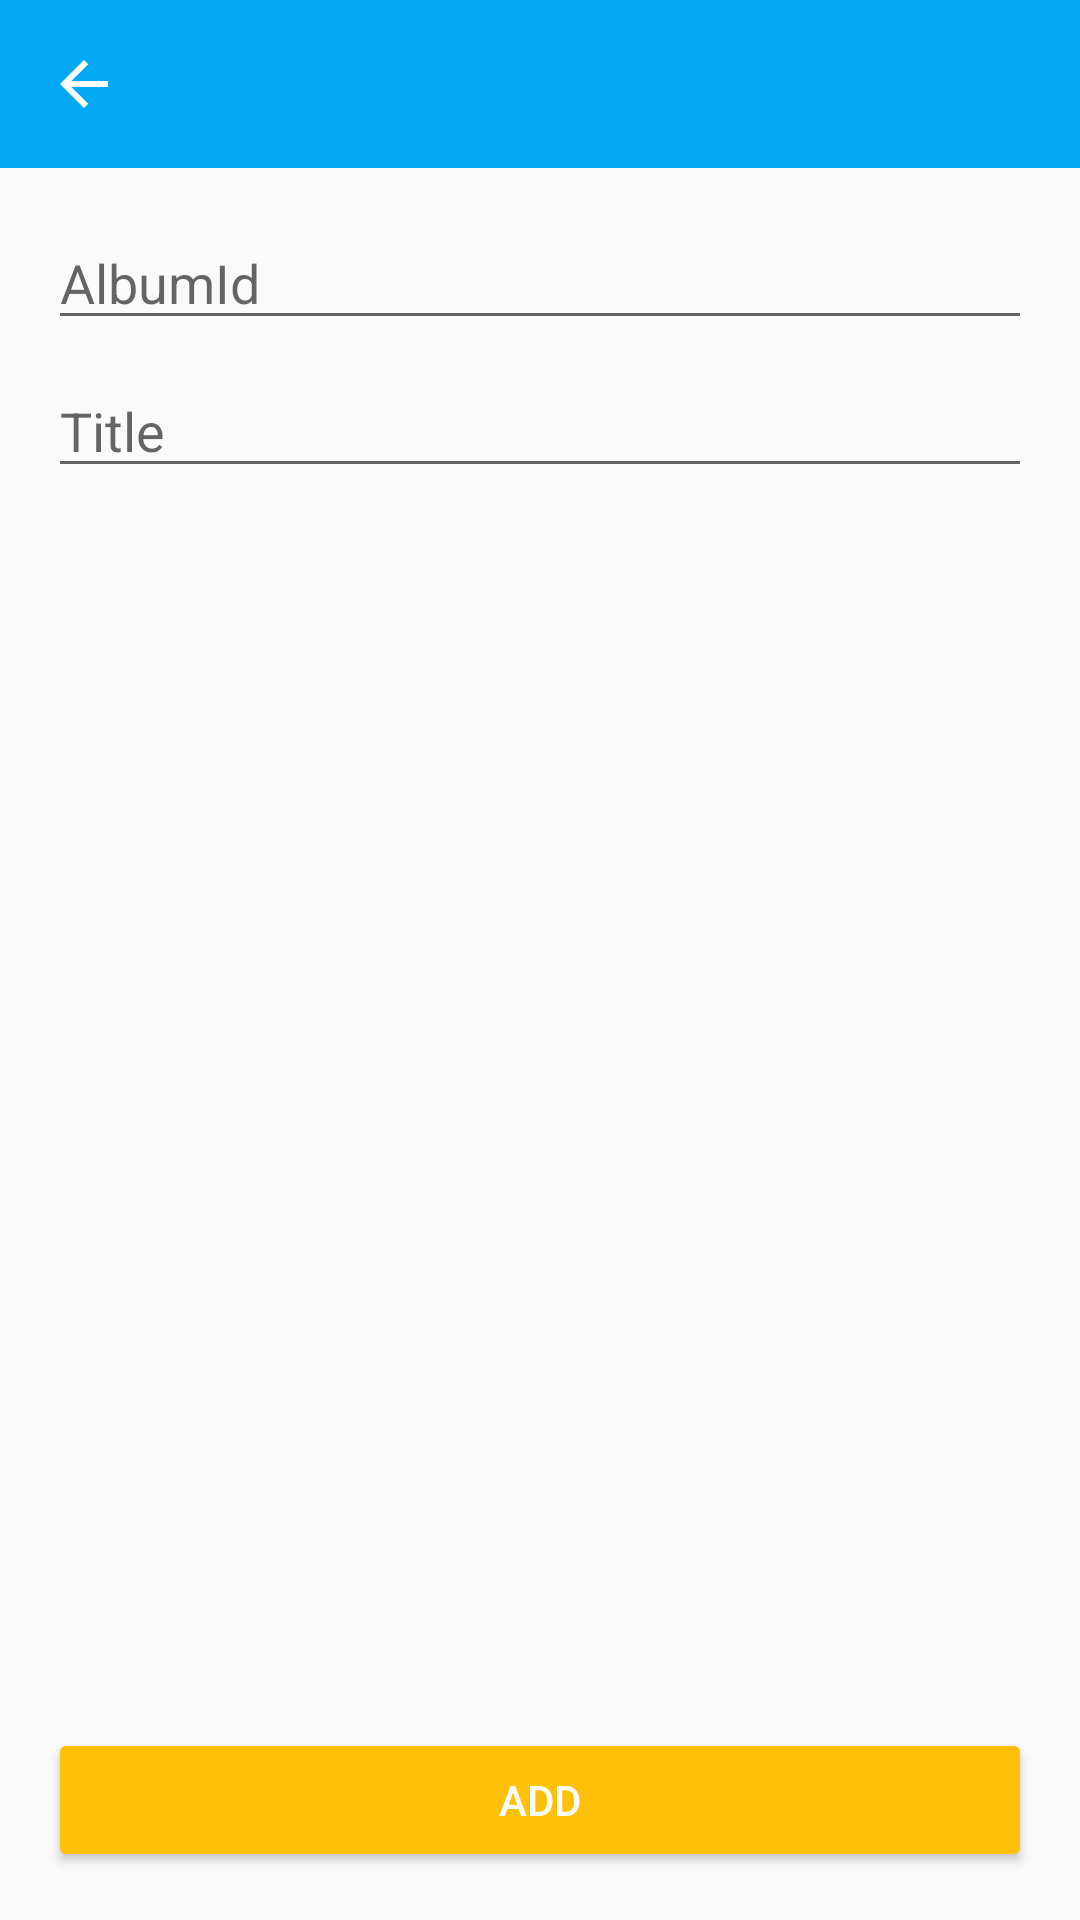

This screen was rendered from an Android layout file. Write that file and the resources it references.
<!-- AndroidManifest.xml: activity theme NoActionBar -->
<!-- res/layout/activity_add_photo.xml -->
<?xml version="1.0" encoding="utf-8"?>
<LinearLayout xmlns:android="http://schemas.android.com/apk/res/android"
    xmlns:app="http://schemas.android.com/apk/res-auto"
    xmlns:tools="http://schemas.android.com/tools"
    android:layout_width="match_parent"
    android:layout_height="match_parent"
    tools:context=".view.AddPhotoActivity"
    android:orientation="vertical">

    <include layout="@layout/toolbar" />

    <android.support.constraint.ConstraintLayout
        android:layout_width="match_parent"
        android:layout_height="match_parent"
        android:padding="8dp">

        <EditText
            android:id="@+id/editTextAlbum"
            android:layout_width="match_parent"
            android:layout_height="wrap_content"
            android:layout_marginStart="8dp"
            android:layout_marginTop="8dp"
            android:layout_marginEnd="8dp"
            android:hint="@string/album_id"
            app:layout_constraintEnd_toEndOf="parent"
            app:layout_constraintStart_toStartOf="parent"
            app:layout_constraintTop_toTopOf="parent" />


        <EditText
            android:id="@+id/editTextTitle"
            android:layout_width="match_parent"
            android:layout_height="wrap_content"
            android:layout_marginStart="8dp"
            android:layout_marginTop="8dp"
            android:layout_marginEnd="8dp"
            android:hint="@string/title"
            app:layout_constraintEnd_toEndOf="parent"
            app:layout_constraintStart_toStartOf="parent"
            app:layout_constraintTop_toBottomOf="@+id/editTextAlbum" />

        <ImageView
            android:id="@+id/imageViewPhoto"
            android:layout_width="match_parent"
            android:layout_height="200dp"
            android:layout_marginTop="20dp"
            android:layout_marginStart="8dp"
            android:layout_marginEnd="8dp"
            android:contentDescription="@string/image"
            android:scaleType="centerInside"
            app:layout_constraintEnd_toEndOf="parent"
            app:layout_constraintStart_toStartOf="parent"
            app:layout_constraintTop_toBottomOf="@+id/editTextTitle"
            android:src="@drawable/empty_photo"
            />


        <Button
            android:id="@+id/buttonAdd"
            style="@style/Widget.AppCompat.Button.Colored"
            android:layout_width="match_parent"
            android:layout_height="wrap_content"
            android:layout_marginStart="8dp"
            android:layout_marginEnd="8dp"
            android:layout_marginBottom="8dp"
            android:text="@string/add"
            app:layout_constraintBottom_toBottomOf="parent"
            app:layout_constraintEnd_toEndOf="parent"
            app:layout_constraintStart_toStartOf="parent" />

    </android.support.constraint.ConstraintLayout>
</LinearLayout>
<!-- res/layout/toolbar.xml (included above) -->
<?xml version="1.0" encoding="utf-8"?>
<LinearLayout xmlns:android="http://schemas.android.com/apk/res/android"
    xmlns:app="http://schemas.android.com/apk/res-auto"
    android:layout_width="match_parent"
    android:layout_height="wrap_content"
    android:orientation="vertical">

    <android.support.v7.widget.Toolbar
        android:id="@+id/toolbar"
        android:layout_width="match_parent"
        android:layout_height="?attr/actionBarSize"
        app:navigationIcon="?attr/homeAsUpIndicator"
        android:background="@color/colorPrimary"
        android:theme="@style/Toolbar"/>

</LinearLayout>
<!-- resources referenced by this layout -->
<resources>
  <color name="colorPrimary">#03A9F4</color>
  <string name="add">Add</string>
  <string name="album_id">AlbumId</string>
  <string name="image">image</string>
  <string name="title">Title</string>
  <style name="Toolbar" parent="AppTheme">
          <item name="android:textColorPrimary">#ffffff</item>
          <item name="android:textColorSecondary">#ffffff</item>
      </style>
  <style name="NoActionBar" parent="AppTheme">
          <item name="windowActionBar">false</item>
          <item name="windowNoTitle">true</item>
      </style>
  <style name="AppTheme" parent="Theme.AppCompat.Light.DarkActionBar">
          
          <item name="colorPrimary">@color/colorPrimary</item>
          <item name="colorPrimaryDark">@color/colorPrimaryDark</item>
          <item name="colorAccent">@color/colorAccent</item>
      </style>
  <color name="colorPrimaryDark">#039BE5</color>
  <color name="colorAccent">#FFC107</color>
</resources>
